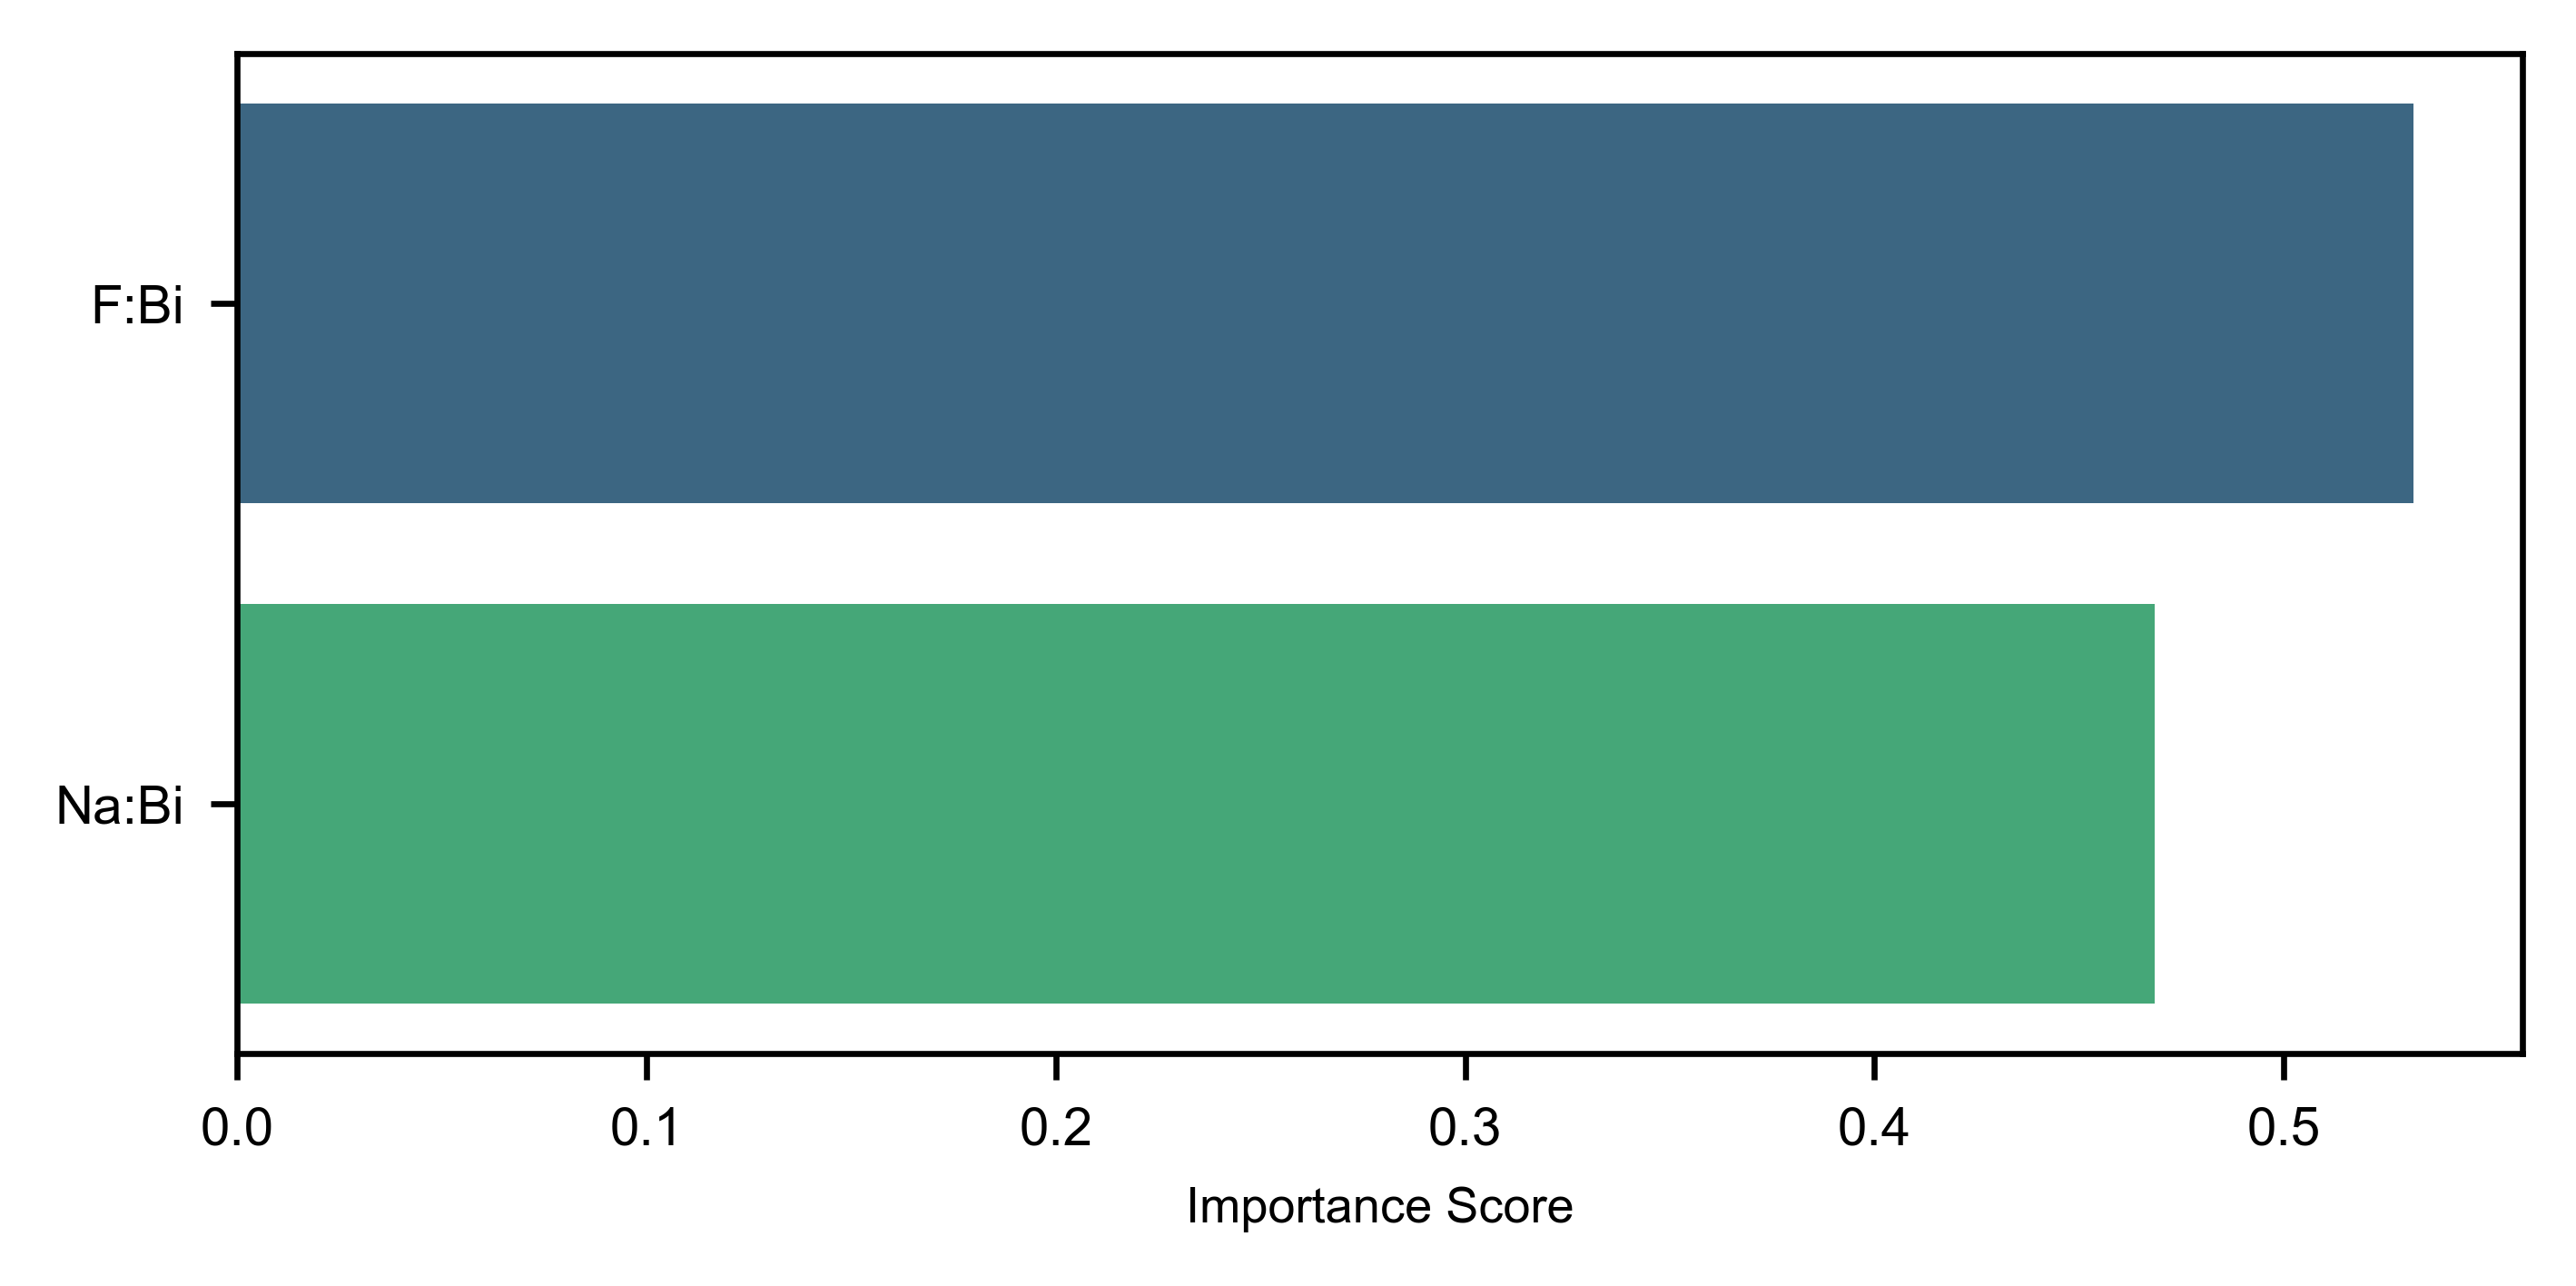

Values plotted in this chart, from the file beside it:
Feature, Importance
F:Bi, 0.5317
Na:Bi, 0.4683
